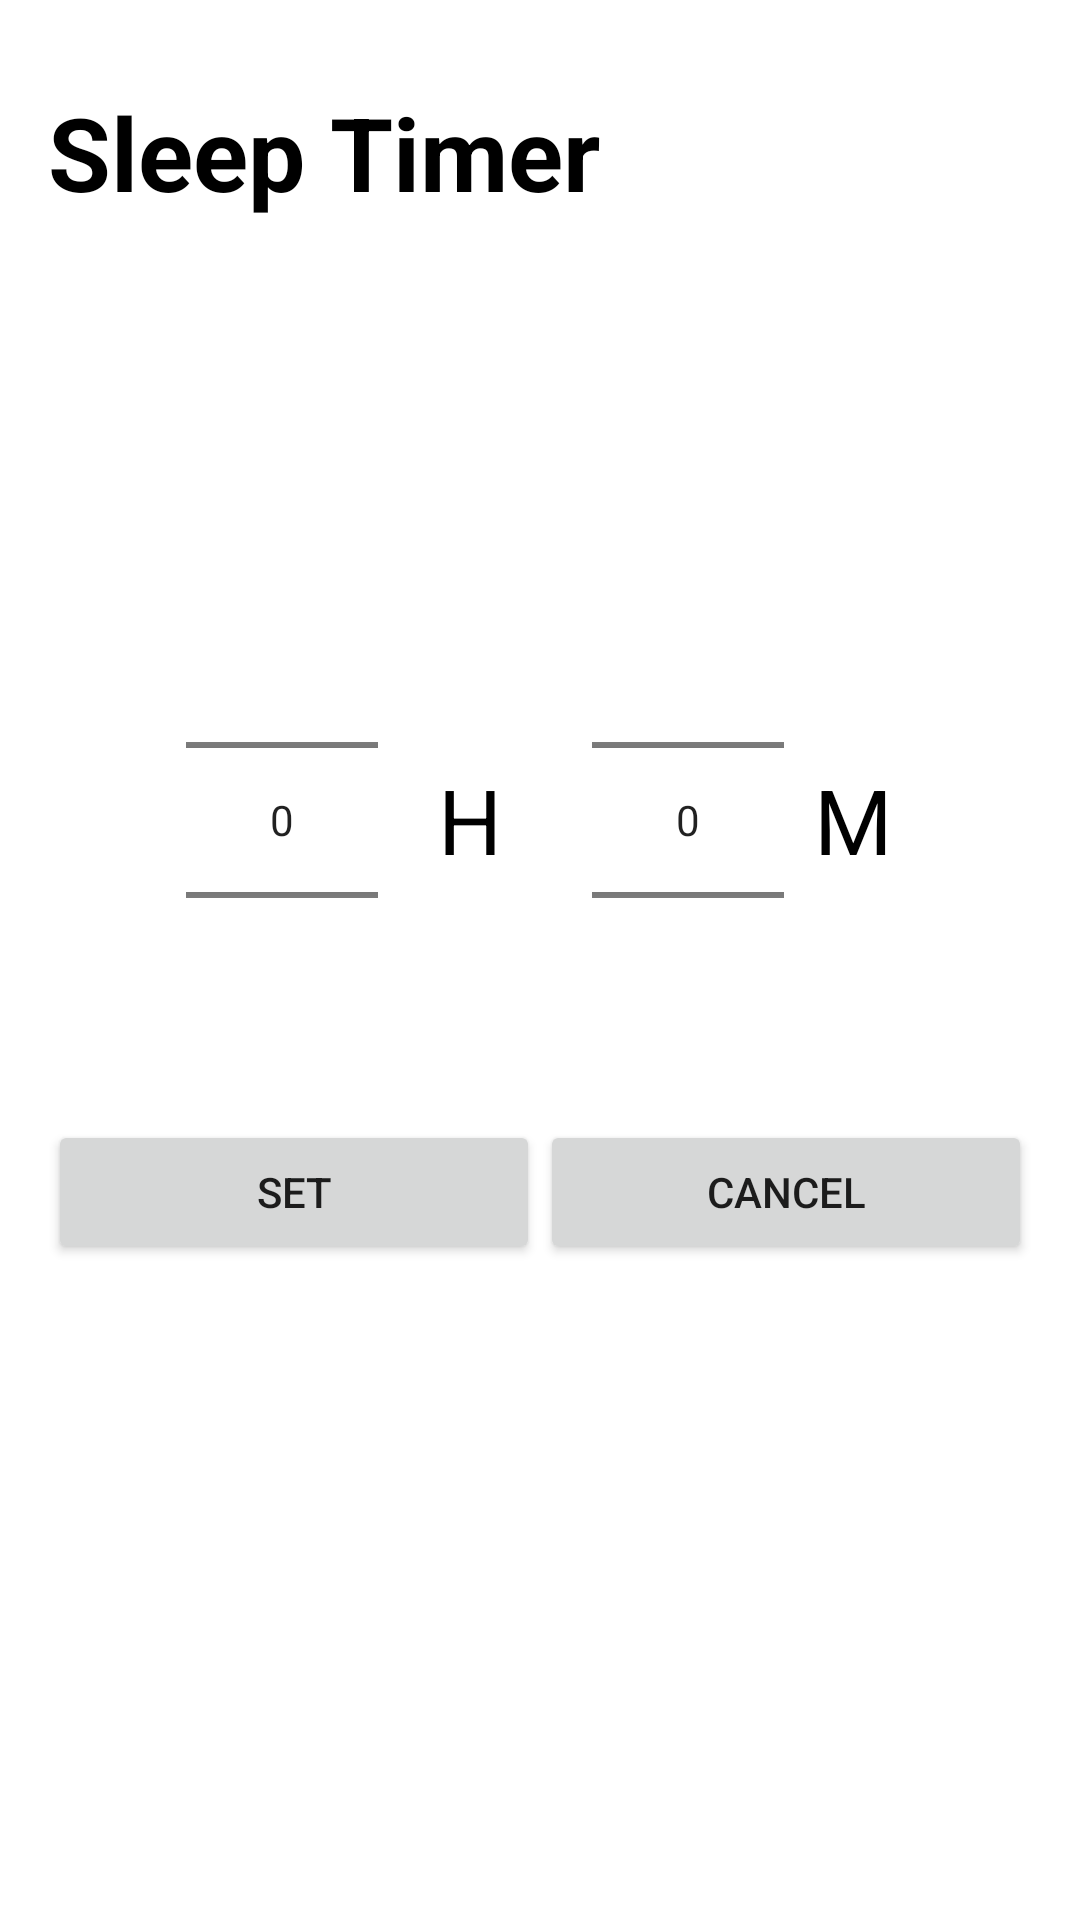

This screen was rendered from an Android layout file. Write that file and the resources it references.
<!-- AndroidManifest.xml: activity theme AppTheme.FullScreen.Light -->
<!-- res/layout/activity_set_timer.xml -->
<LinearLayout xmlns:android="http://schemas.android.com/apk/res/android"
    xmlns:tools="http://schemas.android.com/tools"
    android:layout_width="match_parent"
    android:layout_height="match_parent"
    android:padding="16dp"
    android:orientation="vertical"
    android:background="#ffffff"
    android:layout_gravity="center_vertical|center_horizontal"
    tools:context=".sleeptimer.SetTimerActivity">

    <TextView
        android:layout_marginTop="12dp"
        android:textSize="34dp"
        android:id="@+id/textView"
        android:layout_width="match_parent"
        android:layout_height="wrap_content"
        android:text="@string/sleep_timer"
        android:textColor="#000000"
        android:textStyle="bold"

        android:typeface="normal"/>

    <LinearLayout
        android:layout_marginTop="100dp"
        android:layout_gravity="center"
            android:layout_width="310dp"
            android:layout_height="wrap_content"
            android:gravity="center_horizontal|center_vertical"
            android:orientation="horizontal"
            tools:ignore="UselessParent">
            

            <NumberPicker
                android:layout_margin="10dp"
                android:id="@+id/hours_picker"
                android:layout_width="wrap_content"
                android:layout_height="wrap_content" />
            <TextView
                android:layout_margin="10dp"
                android:layout_width="wrap_content"
                android:layout_height="wrap_content"
                android:textColor="#000000"

                android:textSize="30dp"
                android:text="H" />

            <Space
                android:layout_width="@dimen/set_timer_spacer_size"
                android:layout_height="match_parent" />

            <NumberPicker
                android:id="@+id/minutes_picker"
                android:layout_width="wrap_content"
                android:layout_height="wrap_content" />
            <TextView
                android:layout_margin="10dp"
                android:layout_width="wrap_content"
                android:layout_height="wrap_content"
                android:textColor="#000000"

                android:textSize="30dp"
                android:text="M" />
        </LinearLayout>




    <LinearLayout
        android:weightSum="100"
        android:orientation="horizontal"
        android:layout_width="match_parent"
        android:layout_height="wrap_content">
        <Button
            android:layout_weight="50"
            android:id="@+id/start_timer_button"
            android:layout_width="match_parent"
            android:layout_height="wrap_content"
            android:onClick="startTimer"
            android:text="@string/start_timer_button_label" >
        </Button>

        <Button

            android:layout_weight="50"
            android:id="@+id/stop"
            android:layout_width="match_parent"
            android:layout_height="wrap_content"
            android:onClick="cancel"
            android:text="@string/cancel_timer_button_label" >



        </Button>

    </LinearLayout>


</LinearLayout>
<!-- resources referenced by this layout -->
<resources>
  <dimen name="set_timer_spacer_size">20dp</dimen>
  <string name="cancel_timer_button_label">Cancel</string>
  <string name="sleep_timer">Sleep Timer</string>
  <string name="start_timer_button_label">set</string>
  <style name="AppTheme.FullScreen.Light" parent="ThemeBaseLight">
      </style>
  <style name="ThemeBaseLight" parent="Theme.AppCompat.Light.NoActionBar">
          <item name="colorPrimary">@color/colorPrimary</item>
          <item name="colorPrimaryDark">@color/colorPrimaryDark</item>
          <item name="colorAccent">@color/colorAccent</item>
          <item name="android:windowBackground">@color/window_background</item>
          <item name="cardStyle">@style/CardViewStyle.Light</item>
          <item name="accentColor">@color/colorAccent</item>
          <item name="iconColor">@android:color/black</item>
          <item name="windowBackground">@color/window_background</item>
          <item name="stateSelector">@color/state_selector_light</item>
          <item name="progressBackgroundColor">@color/progressBackgroundColorLight</item>
          <item name="progressDrawable">@drawable/progress_drawable</item>
          <item name="progressDrawableWithBackground">@drawable/progress_drawable_withbackground</item>
          <item name="ate_key">light_theme</item>
  
      </style>
  <color name="colorPrimary">#673AB7</color>
  <color name="colorPrimaryDark">#512DA8</color>
  <color name="colorAccent">#FF4081</color>
  <color name="window_background">#FFF5F5F5</color>
  <style name="CardViewStyle.Light" parent="CardView">
          <item name="cardBackgroundColor">@color/window_background</item>
      </style>
  <color name="progressBackgroundColorLight">#33000000</color>
</resources>
